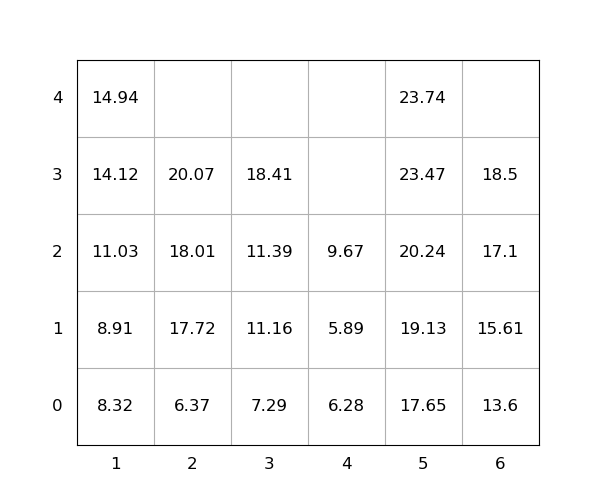

Data behind this chart, as committed beside it:
idx, loc_x, loc_y, loc_z, weight, group, score, seq, emerg, reloc, size(ft)
1, 1, 0, 0, 8.32, 0, 8.32, 1, 0, 0, 20
2, 5, 0, 0, 17.65, 0, 17.65, 2, 0, 0, 20
3, 6, 0, 0, 13.6, 0, 13.6, 3, 0, 0, 20
4, 1, 0, 1, 8.91, 0, 8.91, 4, 0, 0, 20
5, 6, 0, 1, 15.61, 0, 15.61, 5, 0, 0, 20
6, 1, 0, 2, 11.03, 0, 11.03, 6, 0, 0, 20
7, 1, 0, 3, 14.12, 0, 14.12, 7, 0, 0, 20
8, 3, 0, 0, 7.29, 0, 7.29, 8, 0, 0, 20
9, 5, 0, 1, 19.13, 0, 19.13, 9, 0, 0, 20
10, 2, 0, 0, 6.37, 0, 6.37, 10, 0, 0, 20
11, 2, 0, 1, 17.72, 0, 17.72, 11, 0, 0, 20
12, 4, 0, 0, 6.28, 0, 6.28, 12, 0, 1.0, 20
13, 5, 0, 2, 20.24, 0, 20.24, 13, 0, 0, 20
14, 2, 0, 2, 18.01, 0, 18.01, 14, 0, 0, 20
15, 2, 0, 3, 20.07, 0, 20.07, 15, 0, 0, 20
16, 3, 0, 1, 11.16, 0, 11.16, 16, 0, 0, 20
17, 1, 0, 4, 14.94, 0, 14.94, 17, 0, 0, 20
18, 6, 0, 2, 17.1, 0, 17.1, 18, 0, 0, 20
19, 5, 0, 3, 23.47, 0, 23.47, 19, 0, 0, 20
20, 6, 0, 3, 18.5, 0, 18.5, 20, 0, 0, 20
21, 3, 0, 2, 11.39, 0, 11.39, 21, 0, 0, 20
22, 4, 0, 1, 5.89, 0, 5.89, 22, 0, 1.0, 20
23, 5, 0, 4, 23.74, 0, 23.74, 23, 0, 0, 20
24, 4, 0, 2, 9.67, 0, 9.67, 24, 0, 1.0, 20
25, 3, 0, 3, 18.41, 0, 18.41, 25, 0, 0, 20
